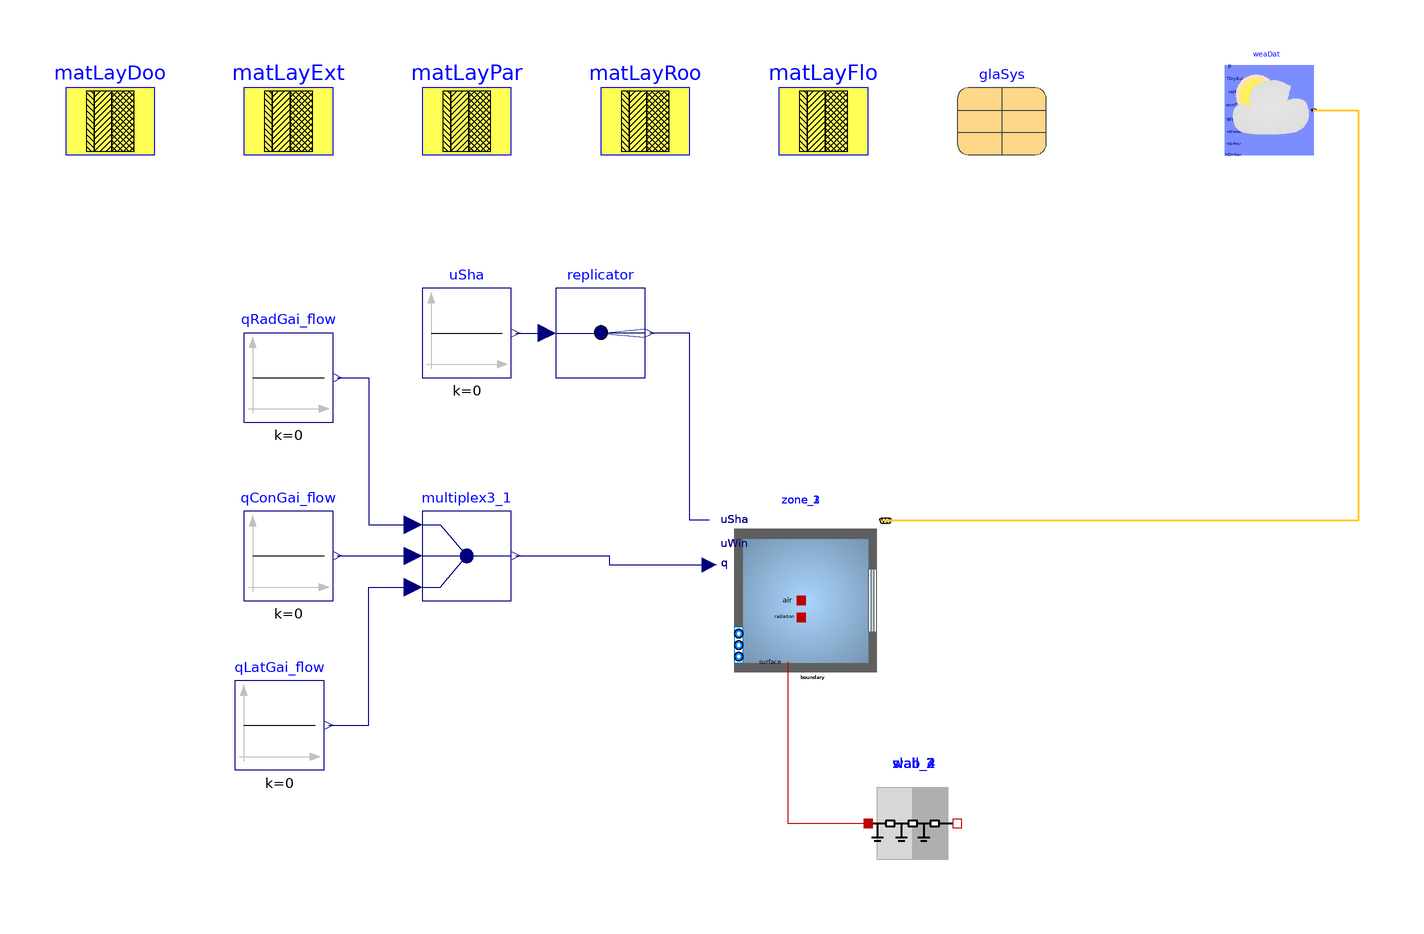

This picture is the connection diagram that the Modelica source below describes through its graphical annotations.

model CSC1_SB_BuildingsLib
  "Model of a building with its climate environment"
  extends Modelica.Icons.Example;
  package MediumA = Buildings.Media.Air "Medium model";

  parameter Buildings.HeatTransfer.Data.OpaqueConstructions.Insulation100Concrete200 matLayExt
    "Construction material for exterior walls"
    annotation (Placement(transformation(extent={{-60,140},{-40,160}})));

  parameter Buildings.HeatTransfer.Data.OpaqueConstructions.Brick120 matLayPar
    "Construction material for partition walls"
    annotation (Placement(transformation(extent={{-20,140},{0,160}})));

  parameter Buildings.HeatTransfer.Data.OpaqueConstructions.Generic matLayRoo(
    material={
      Buildings.HeatTransfer.Data.Solids.InsulationBoard(x=0.2),
      Buildings.HeatTransfer.Data.Solids.Concrete(x=0.2)},
      final nLay=2)
    "Construction material for roof"
    annotation (Placement(transformation(extent={{20,140},{40,160}})));

  parameter Buildings.HeatTransfer.Data.OpaqueConstructions.Generic matLayDoo(
    material={
      Buildings.HeatTransfer.Data.Solids.Plywood(x=0.05)},
      final nLay=1)
    "Construction material for door"
    annotation (Placement(transformation(extent={{-100,140},{-80,160}})));

  parameter Buildings.HeatTransfer.Data.OpaqueConstructions.Generic matLayFlo(
    material={
      Buildings.HeatTransfer.Data.Solids.Concrete(x=0.2),
      Buildings.HeatTransfer.Data.Solids.InsulationBoard(x=0.15),
      Buildings.HeatTransfer.Data.Solids.Concrete(x=0.05)},
      final nLay=3)
    "Construction material for floor"
    annotation (Placement(transformation(extent={{60,140},{80,160}})));

  parameter Buildings.HeatTransfer.Data.GlazingSystems.DoubleClearAir13Clear glaSys(
    UFra=2,
    shade=Buildings.HeatTransfer.Data.Shades.Gray(),
    haveInteriorShade=false,
    haveExteriorShade=false)
    "Data record for the glazing system"
    annotation (Placement(transformation(extent={{100,140},{120,160}})));

  // Thermal zones

  Buildings.ThermalZones.Detailed.MixedAir zone_1(
    redeclare package Medium = MediumA,
    AFlo=99.0,
    hRoo=3.8000000000000003,
    nConExt=4,
    datConExt(
      layers={
        matLayExt,
        matLayExt,
        matLayExt,
        matLayExt},
      A={
        37.62,
        37.62,
        38.0,
        99.0},
      til={
        1.5707963267948966,
        1.5707963267948966,
        1.5707963267948966,
        3.141592653589793},
      azi={
        0.0,
        3.141592653589793,
        1.5707963267948966,
        0.0}
    ),
    nConExtWin=0,
    nConPar=0,
    nConBou=0,
    nSurBou=3,
    surBou(
      A={
        17.86,
        17.86,
        99.0},
      til={
        1.5707963267948966,
        1.5707963267948966,
        0.0},
      each absIR=0.9,
      each absSol=0.9),
    energyDynamics=Modelica.Fluid.Types.Dynamics.FixedInitial,
    T_start=273.15+22,
    lat=0.73268921998722)
    "Room model"
    annotation (Placement(transformation(extent={{46,20},{86,60}})));

  Buildings.ThermalZones.Detailed.MixedAir zone_2(
    redeclare package Medium = MediumA,
    AFlo=98.75999999999998,
    hRoo=3.8000000000000003,
    nConExt=4,
    datConExt(
      layers={
        matLayExt,
        matLayExt,
        matLayExt,
        matLayExt},
      A={
        38.0,
        37.62,
        37.62,
        98.76},
      til={
        1.5707963267948966,
        1.5707963267948966,
        1.5707963267948966,
        3.141592653589793},
      azi={
        -1.5707963267948966,
        3.141592653589793,
        0.0,
        0.0}
    ),
    nConExtWin=0,
    nConPar=0,
    nConBou=0,
    nSurBou=3,
    surBou(
      A={
        17.86,
        17.86,
        98.76},
      til={
        1.5707963267948966,
        1.5707963267948966,
        0.0},
      each absIR=0.9,
      each absSol=0.9),
    energyDynamics=Modelica.Fluid.Types.Dynamics.FixedInitial,
    T_start=273.15+22,
    lat=0.73268921998722)
    "Room model"
    annotation (Placement(transformation(extent={{46,20},{86,60}})));

  Buildings.ThermalZones.Detailed.MixedAir zone_3(
    redeclare package Medium = MediumA,
    AFlo=97.4358974358974,
    hRoo=7.8,
    nConExt=5,
    datConExt(
      layers={
        matLayExt,
        matLayExt,
        matLayExt,
        matLayExt,
        matLayExt},
      A={
        38.0,
        76.0,
        38.0,
        76.0,
        200.0},
      til={
        1.5707963267948966,
        1.5707963267948966,
        1.5707963267948966,
        1.5707963267948966,
        0.0},
      azi={
        -1.5707963267948966,
        3.141592653589793,
        1.5707963267948966,
        0.0,
        0.0}
    ),
    nConExtWin=0,
    nConPar=0,
    nConBou=0,
    nSurBou=2,
    surBou(
      A={
        99.0,
        98.76},
      til={
        0.0,
        0.0},
      each absIR=0.9,
      each absSol=0.9),
    energyDynamics=Modelica.Fluid.Types.Dynamics.FixedInitial,
    T_start=273.15+22,
    lat=0.73268921998722)
    "Room model"
    annotation (Placement(transformation(extent={{46,20},{86,60}})));


  Buildings.HeatTransfer.Conduction.MultiLayer wall_2(
    A=17.86,
    layers=matLayPar,
    stateAtSurface_b=false)
    "Construction that is modeled outside of room"
    annotation (Placement(transformation(extent={{80,-20},{100,0}})));
  Buildings.HeatTransfer.Conduction.MultiLayer wall_3(
    A=17.86,
    layers=matLayPar,
    stateAtSurface_b=false)
    "Construction that is modeled outside of room"
    annotation (Placement(transformation(extent={{80,-20},{100,0}})));
  Buildings.HeatTransfer.Conduction.MultiLayer slab_2(
    A=99.0,
    layers=matLayPar,
    stateAtSurface_b=false)
    "Construction that is modeled outside of room"
    annotation (Placement(transformation(extent={{80,-20},{100,0}})));
  Buildings.HeatTransfer.Conduction.MultiLayer slab_4(
    A=98.76,
    layers=matLayPar,
    stateAtSurface_b=false)
    "Construction that is modeled outside of room"
    annotation (Placement(transformation(extent={{80,-20},{100,0}})));

  Modelica.Blocks.Sources.Constant qConGai_flow(k=0) "Convective heat gain"
    annotation (Placement(transformation(extent={{-60,40},{-40,60}})));

  Modelica.Blocks.Sources.Constant qRadGai_flow(k=0) "Radiative heat gain"
    annotation (Placement(transformation(extent={{-60,80},{-40,100}})));

  Modelica.Blocks.Routing.Multiplex3 multiplex3_1
    annotation (Placement(transformation(extent={{-20,40},{0,60}})));

  Modelica.Blocks.Sources.Constant qLatGai_flow(k=0) "Latent heat gain"
    annotation (Placement(transformation(extent={{-62,2},{-42,22}})));

  Buildings.BoundaryConditions.WeatherData.ReaderTMY3 weaDat(
    filNam=Modelica.Utilities.Files.loadResource("modelica://Buildings/Resources/weatherdata/USA_IL_Chicago-OHare.Intl.AP.725300_TMY3.mos"),
    computeWetBulbTemperature=false)
    annotation (Placement(transformation(extent={{160,140},{180,160}})));

  Modelica.Blocks.Sources.Constant uSha(k=0)
    "Control signal for the shading device"
    annotation (Placement(transformation(extent={{-20,90},{0,110}})));

  Modelica.Blocks.Routing.Replicator replicator(nout=max(1,0))
    annotation (Placement(transformation(extent={{10,90},{30,110}})));

equation
  connect(qRadGai_flow.y, multiplex3_1.u1[1])
    annotation (Line(points={{-39,90},{-32,90},{-32,57},{-22,57}},color={0,0,127},smooth=Smooth.None));

  connect(qConGai_flow.y, multiplex3_1.u2[1])
    annotation (Line(points={{-39,50},{-22,50}},color={0,0,127},smooth=Smooth.None));

  connect(qLatGai_flow.y, multiplex3_1.u3[1])
    annotation (Line(points={{-41,12},{-32,12},{-32,43},{-22,43}},color={0,0,127},smooth=Smooth.None));

  // connections between construction elements and thermal zones
  connect(wall_2.port_a, zone_1.surf_surBou[1])
    annotation (Line(points={{62.2,26},{62,26},{62,-10},{80,-10}}, color={191,0,0}));
  connect(wall_3.port_a, zone_1.surf_surBou[2])
    annotation (Line(points={{62.2,26},{62,26},{62,-10},{80,-10}}, color={191,0,0}));
  connect(slab_2.port_a, zone_1.surf_surBou[3])
    annotation (Line(points={{62.2,26},{62,26},{62,-10},{80,-10}}, color={191,0,0}));
  connect(wall_2.port_b, zone_2.surf_surBou[1])
    annotation (Line(points={{62.2,26},{62,26},{62,-10},{80,-10}}, color={191,0,0}));
  connect(wall_3.port_b, zone_2.surf_surBou[2])
    annotation (Line(points={{62.2,26},{62,26},{62,-10},{80,-10}}, color={191,0,0}));
  connect(slab_4.port_a, zone_2.surf_surBou[3])
    annotation (Line(points={{62.2,26},{62,26},{62,-10},{80,-10}}, color={191,0,0}));
  connect(slab_2.port_b, zone_3.surf_surBou[1])
    annotation (Line(points={{62.2,26},{62,26},{62,-10},{80,-10}}, color={191,0,0}));
  connect(slab_4.port_b, zone_3.surf_surBou[2])
    annotation (Line(points={{62.2,26},{62,26},{62,-10},{80,-10}}, color={191,0,0}));

  connect(multiplex3_1.y, zone_1.qGai_flow)
    annotation (Line(points={{1,50},{22,50},{22,48},{44.4,48}},color={0,0,127},smooth=Smooth.None));

  connect(weaDat.weaBus, zone_1.weaBus)
    annotation (Line(points={{180,150},{190,150},{190,57.9},{83.9,57.9}},color={255,204,51},thickness=0.5,smooth=Smooth.None));

  connect(zone_1.uSha, replicator.y)
    annotation (Line(points={{44.4,58},{40,58},{40,100},{31,100}},color={0,0,127},smooth=Smooth.None));
  connect(multiplex3_1.y, zone_2.qGai_flow)
    annotation (Line(points={{1,50},{22,50},{22,48},{44.4,48}},color={0,0,127},smooth=Smooth.None));

  connect(weaDat.weaBus, zone_2.weaBus)
    annotation (Line(points={{180,150},{190,150},{190,57.9},{83.9,57.9}},color={255,204,51},thickness=0.5,smooth=Smooth.None));

  connect(zone_2.uSha, replicator.y)
    annotation (Line(points={{44.4,58},{40,58},{40,100},{31,100}},color={0,0,127},smooth=Smooth.None));
  connect(multiplex3_1.y, zone_3.qGai_flow)
    annotation (Line(points={{1,50},{22,50},{22,48},{44.4,48}},color={0,0,127},smooth=Smooth.None));

  connect(weaDat.weaBus, zone_3.weaBus)
    annotation (Line(points={{180,150},{190,150},{190,57.9},{83.9,57.9}},color={255,204,51},thickness=0.5,smooth=Smooth.None));

  connect(zone_3.uSha, replicator.y)
    annotation (Line(points={{44.4,58},{40,58},{40,100},{31,100}},color={0,0,127},smooth=Smooth.None));

  connect(uSha.y, replicator.u)
    annotation (Line(points={{1,100},{8,100}},color={0,0,127},smooth=Smooth.None));

  annotation(experiment(StartTime=0, StopTime=31536000, __Dymola_Algorithm="Dassl"),
    Diagram(coordinateSystem(preserveAspectRatio=false, extent={{-100,-100},{200,200}})));
  end CSC1_SB_BuildingsLib;